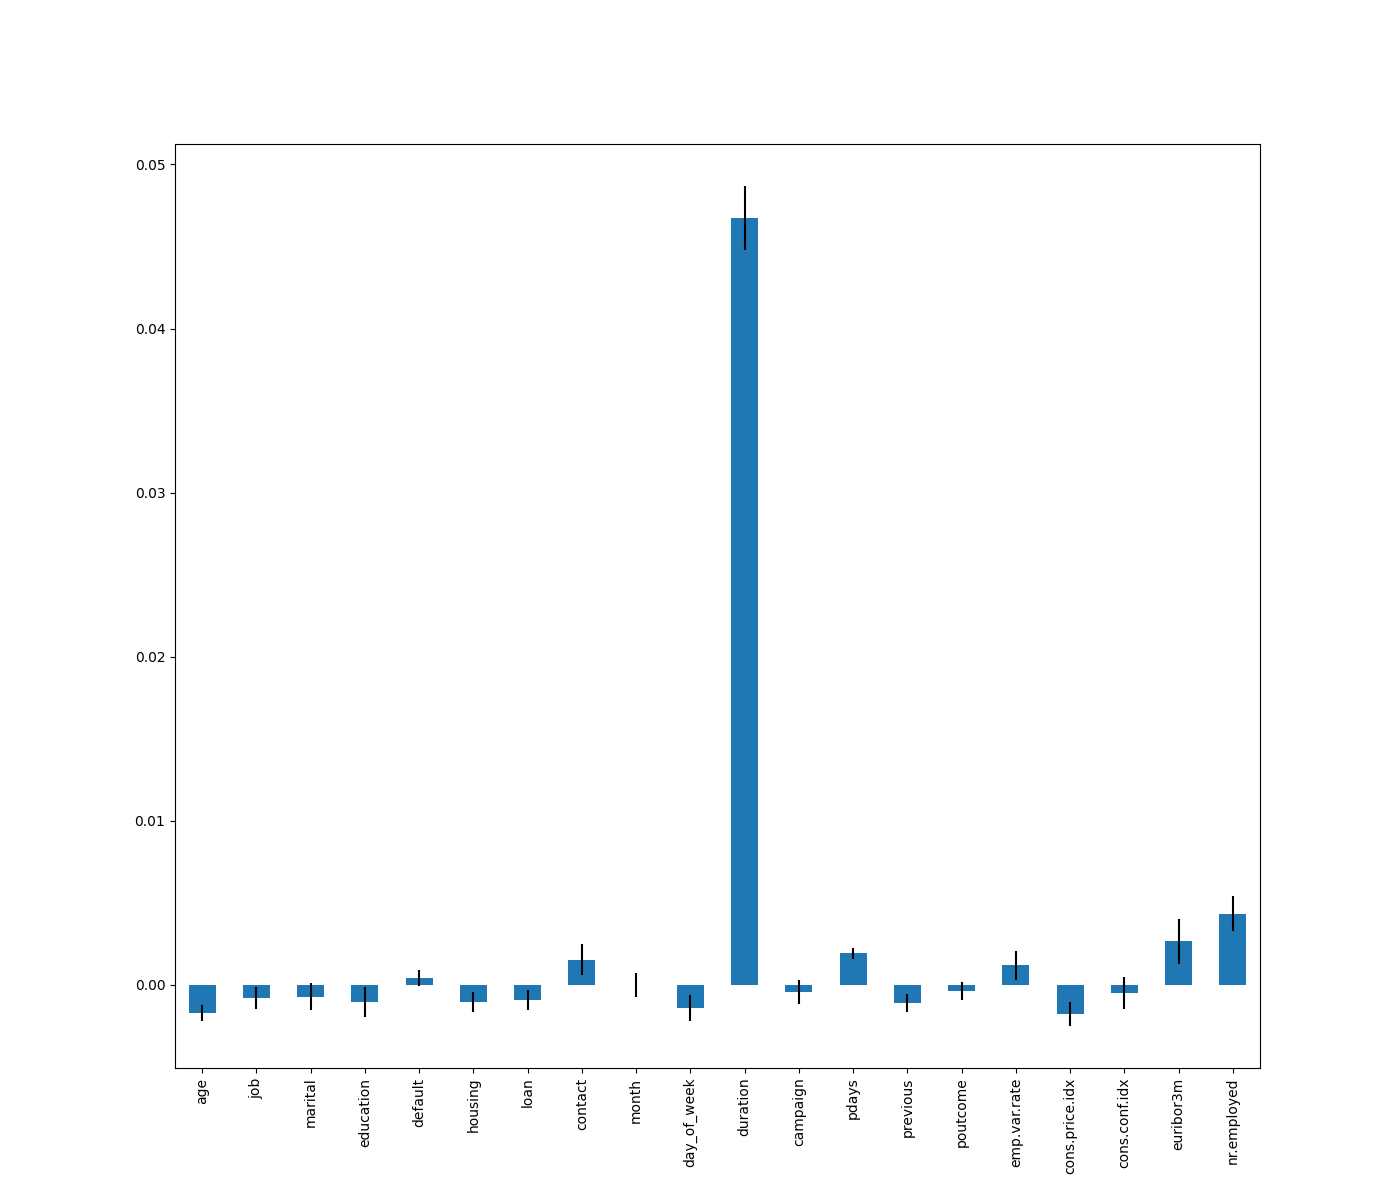

Data behind this chart, as committed beside it:
, 0
duration, 0.04672
nr.employed, 0.004334
euribor3m, 0.002658
pdays, 0.00193
contact, 0.001542
